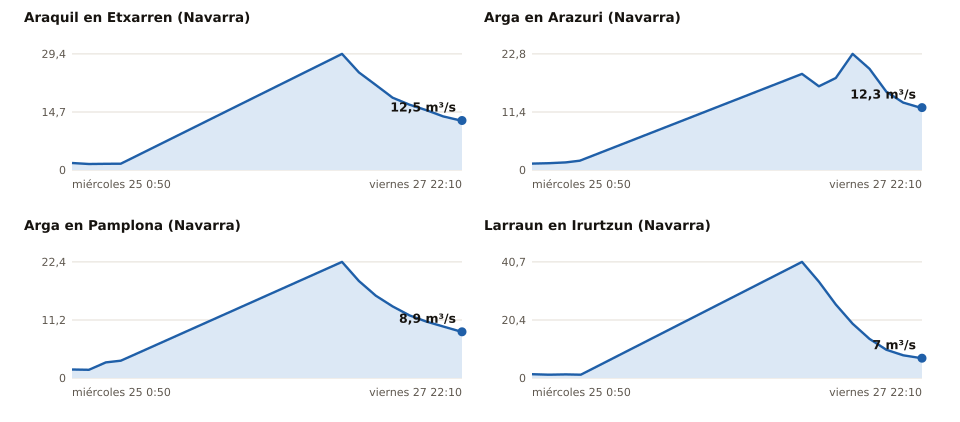

The table this chart was drawn from, first rows:
estacion, rio, provincia, hora_utc, caudal_m3s, fuente
Araquil en Etxarren, Araquil, Navarra, 2026-11-24T23:50Z, 1.78, Gobierno de Navarra
Araquil en Etxarren, Araquil, Navarra, 2026-11-25T02:50Z, 1.52, Gobierno de Navarra
Araquil en Etxarren, Araquil, Navarra, 2026-11-25T05:50Z, 1.56, Gobierno de Navarra
Araquil en Etxarren, Araquil, Navarra, 2026-11-25T08:30Z, 1.59, Gobierno de Navarra
Araquil en Etxarren, Araquil, Navarra, 2026-11-26T23:50Z, 29.35, Gobierno de Navarra
Araquil en Etxarren, Araquil, Navarra, 2026-11-27T02:50Z, 24.67, Gobierno de Navarra
Araquil en Etxarren, Araquil, Navarra, 2026-11-27T05:50Z, 21.5, Gobierno de Navarra
Araquil en Etxarren, Araquil, Navarra, 2026-11-27T08:50Z, 18.28, Gobierno de Navarra
Araquil en Etxarren, Araquil, Navarra, 2026-11-27T11:50Z, 16.51, Gobierno de Navarra
Araquil en Etxarren, Araquil, Navarra, 2026-11-27T14:50Z, 15.12, Gobierno de Navarra
Araquil en Etxarren, Araquil, Navarra, 2026-11-27T17:50Z, 13.55, Gobierno de Navarra
Araquil en Etxarren, Araquil, Navarra, 2026-11-27T20:50Z, 12.54, Gobierno de Navarra
Araquil en Etxarren, Araquil, Navarra, 2026-11-27T21:10Z, 12.52, Gobierno de Navarra
Arga en Arazuri, Arga, Navarra, 2026-11-24T23:50Z, 1.25, Gobierno de Navarra
Arga en Arazuri, Arga, Navarra, 2026-11-25T02:50Z, 1.34, Gobierno de Navarra
Arga en Arazuri, Arga, Navarra, 2026-11-25T05:50Z, 1.49, Gobierno de Navarra
Arga en Arazuri, Arga, Navarra, 2026-11-25T08:20Z, 1.83, Gobierno de Navarra
Arga en Arazuri, Arga, Navarra, 2026-11-26T23:50Z, 18.88, Gobierno de Navarra
Arga en Arazuri, Arga, Navarra, 2026-11-27T02:50Z, 16.44, Gobierno de Navarra
Arga en Arazuri, Arga, Navarra, 2026-11-27T05:50Z, 18.08, Gobierno de Navarra
Arga en Arazuri, Arga, Navarra, 2026-11-27T08:50Z, 22.8, Gobierno de Navarra
Arga en Arazuri, Arga, Navarra, 2026-11-27T11:50Z, 19.88, Gobierno de Navarra
Arga en Arazuri, Arga, Navarra, 2026-11-27T14:50Z, 15.36, Gobierno de Navarra
Arga en Arazuri, Arga, Navarra, 2026-11-27T17:50Z, 13.23, Gobierno de Navarra
Arga en Arazuri, Arga, Navarra, 2026-11-27T20:50Z, 12.26, Gobierno de Navarra
Arga en Arazuri, Arga, Navarra, 2026-11-27T21:10Z, 12.26, Gobierno de Navarra
Arga en Pamplona, Arga, Navarra, 2026-11-24T23:50Z, 1.63, Gobierno de Navarra
Arga en Pamplona, Arga, Navarra, 2026-11-25T02:50Z, 1.57, Gobierno de Navarra
Arga en Pamplona, Arga, Navarra, 2026-11-25T05:50Z, 3.0, Gobierno de Navarra
Arga en Pamplona, Arga, Navarra, 2026-11-25T08:30Z, 3.34, Gobierno de Navarra
Arga en Pamplona, Arga, Navarra, 2026-11-26T23:50Z, 22.35, Gobierno de Navarra
Arga en Pamplona, Arga, Navarra, 2026-11-27T02:50Z, 18.67, Gobierno de Navarra
Arga en Pamplona, Arga, Navarra, 2026-11-27T05:50Z, 15.85, Gobierno de Navarra
Arga en Pamplona, Arga, Navarra, 2026-11-27T08:50Z, 13.78, Gobierno de Navarra
Arga en Pamplona, Arga, Navarra, 2026-11-27T11:50Z, 12.05, Gobierno de Navarra
Arga en Pamplona, Arga, Navarra, 2026-11-27T14:50Z, 10.86, Gobierno de Navarra
Arga en Pamplona, Arga, Navarra, 2026-11-27T17:50Z, 9.91, Gobierno de Navarra
Arga en Pamplona, Arga, Navarra, 2026-11-27T20:50Z, 8.98, Gobierno de Navarra
Arga en Pamplona, Arga, Navarra, 2026-11-27T21:10Z, 8.89, Gobierno de Navarra
Larraun en Irurtzun, Larraun, Navarra, 2026-11-24T23:50Z, 1.32, Gobierno de Navarra
Larraun en Irurtzun, Larraun, Navarra, 2026-11-25T02:50Z, 1.17, Gobierno de Navarra
Larraun en Irurtzun, Larraun, Navarra, 2026-11-25T05:50Z, 1.25, Gobierno de Navarra
Larraun en Irurtzun, Larraun, Navarra, 2026-11-25T08:30Z, 1.16, Gobierno de Navarra
Larraun en Irurtzun, Larraun, Navarra, 2026-11-26T23:50Z, 40.7, Gobierno de Navarra
Larraun en Irurtzun, Larraun, Navarra, 2026-11-27T02:50Z, 33.75, Gobierno de Navarra
Larraun en Irurtzun, Larraun, Navarra, 2026-11-27T05:50Z, 25.76, Gobierno de Navarra
Larraun en Irurtzun, Larraun, Navarra, 2026-11-27T08:50Z, 19.03, Gobierno de Navarra
Larraun en Irurtzun, Larraun, Navarra, 2026-11-27T11:50Z, 13.7, Gobierno de Navarra
Larraun en Irurtzun, Larraun, Navarra, 2026-11-27T14:50Z, 9.89, Gobierno de Navarra
Larraun en Irurtzun, Larraun, Navarra, 2026-11-27T17:50Z, 7.95, Gobierno de Navarra
Larraun en Irurtzun, Larraun, Navarra, 2026-11-27T20:50Z, 7.01, Gobierno de Navarra
Larraun en Irurtzun, Larraun, Navarra, 2026-11-27T21:10Z, 6.96, Gobierno de Navarra
